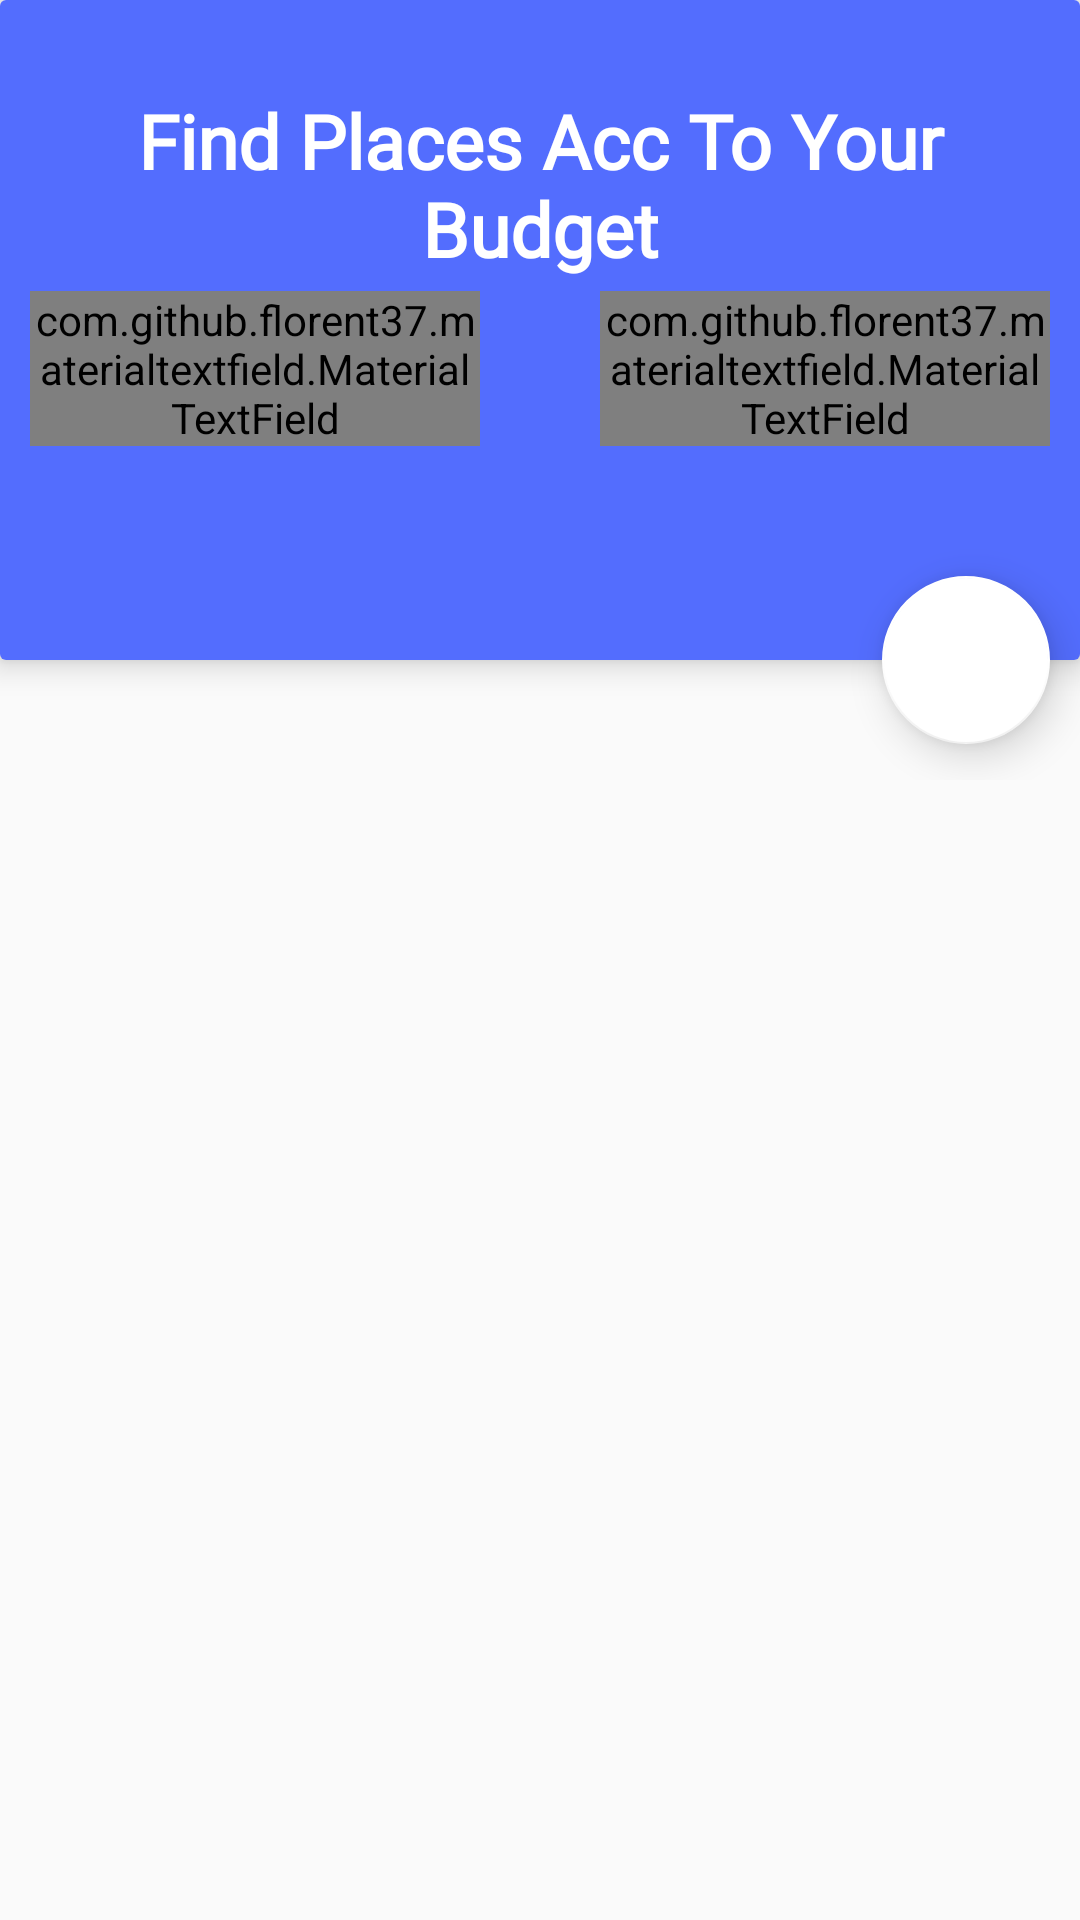

Android layout source for this screen:
<!-- AndroidManifest.xml: application theme listtheme -->
<!-- res/layout/activity_budget_finder.xml -->
<?xml version="1.0" encoding="utf-8"?>
<LinearLayout xmlns:android="http://schemas.android.com/apk/res/android"
    xmlns:app="http://schemas.android.com/apk/res-auto"
    xmlns:tools="http://schemas.android.com/tools"
    android:layout_width="match_parent"
    android:layout_height="match_parent"
    tools:context="com.sohail.spoonfulofhyderabad.Activities.BudgetFinderActivity"
    android:orientation="vertical"
    android:id="@+id/linear_budget">


    <android.support.design.widget.CoordinatorLayout
        android:layout_width="match_parent"
        android:layout_height="260dp"
        >

        <android.support.v7.widget.CardView
            android:layout_width="match_parent"
            android:layout_height="220dp"
            app:cardElevation="6dp"
            android:id="@+id/card"
            android:transitionName="main_fab_transi"
            >

            <ImageView
                android:layout_width="25dp"
                android:layout_height="25dp"
                app:srcCompat="@drawable/icon_x"
                android:id="@+id/finder_back_btn_img"
                android:layout_marginTop="20dp"
                android:layout_marginLeft="10dp"
                android:elevation="4dp"/>


            <LinearLayout
                android:layout_width="match_parent"
                android:layout_height="match_parent"
                android:orientation="vertical"
                android:background="#536DFE">


    <TextView
        android:layout_width="match_parent"
        android:layout_height="wrap_content"
        android:text="Find Places Acc To Your Budget"
        android:gravity="center"
        android:textSize="25sp"
        android:textStyle="bold"
        android:fontFamily="@font/carme"
        android:textColor="@android:color/white"
        android:layout_marginTop="30dp"
        android:layout_marginLeft="30dp"
        android:layout_marginRight="30dp"
        />


                <LinearLayout
                    android:layout_width="match_parent"
                    android:layout_height="wrap_content"
                    android:gravity="center"
                    android:layout_marginTop="4dp">

        <com.github.florent37.materialtextfield.MaterialTextField
            android:layout_width="150dp"
            android:layout_height="wrap_content"
            android:layout_gravity="center_horizontal"
            android:layout_marginLeft="20dp"
            android:layout_marginRight="20dp"
            android:layout_marginTop="0dp"
            app:mtf_cardCollapsedHeight="4dp"
            app:mtf_hasFocus="false"
            app:mtf_image="@drawable/icon_ppl"
            app:mtf_openKeyboardOnFocus="true">

            

            <EditText
                android:layout_width="match_parent"
                android:layout_height="wrap_content"
                android:hint="people"
                android:id="@+id/people_txt"
                android:maxLines="1"
                android:textColor="@android:color/black"
                android:textColorHint="@android:color/black"
                android:textSize="15sp"
                android:inputType="number"/>

        </com.github.florent37.materialtextfield.MaterialTextField>


    <com.github.florent37.materialtextfield.MaterialTextField
        android:layout_width="150dp"
        android:layout_height="wrap_content"
        android:layout_gravity="center_horizontal"
        android:layout_marginLeft="20dp"
        android:layout_marginRight="20dp"
        android:layout_marginTop="0dp"
        app:mtf_cardCollapsedHeight="4dp"
        app:mtf_hasFocus="false"
        app:mtf_image="@drawable/icon_amount"
        app:mtf_openKeyboardOnFocus="true">

        

        <EditText
            android:layout_width="match_parent"
            android:layout_height="wrap_content"
            android:hint="Amount"
            android:maxLines="1"
            android:id="@+id/amount_txt"
            android:textColor="@android:color/black"
            android:textColorHint="@android:color/black"
            android:textSize="15sp"
            android:inputType="number"/>

    </com.github.florent37.materialtextfield.MaterialTextField>

                </LinearLayout>



            </LinearLayout>
        </android.support.v7.widget.CardView>


        <android.support.design.widget.FloatingActionButton
            android:layout_width="56dp"
            android:layout_height="56dp"
            app:elevation="8dp"
            android:id="@+id/fab"
            android:layout_margin="10dp"
            app:layout_anchor="@id/card"
            app:layout_anchorGravity="right|bottom"
            app:backgroundTint="@android:color/white"
            android:src="@drawable/icon_search"
            android:scaleType="center"
            />

    </android.support.design.widget.CoordinatorLayout>

    <android.support.v7.widget.RecyclerView
        android:layout_width="match_parent"
        android:layout_height="wrap_content"
        android:id="@+id/filter_rv"
        android:visibility="gone">

    </android.support.v7.widget.RecyclerView>

    <TextView
        android:layout_width="match_parent"
        android:layout_height="match_parent"
        android:text="No Hotels Found"
        android:gravity="center"
        android:id="@+id/not_found_text"
        android:textSize="30sp"
        android:fontFamily="@font/carme"
        android:visibility="gone"/>
</LinearLayout>
<!-- resources referenced by this layout -->
<resources>
  <style name="listtheme" parent="Theme.AppCompat.Light.NoActionBar">
          <item name="colorPrimaryDark">@android:color/white</item>
          <item name="colorAccent">@color/shopAccent</item>
          <item name="android:statusBarColor" tools:targetApi="lollipop">#000000</item>
  
          <item name="android:windowActivityTransitions" tools:targetApi="lollipop">true</item>
      </style>
  <color name="shopAccent">#84ceca</color>
</resources>
